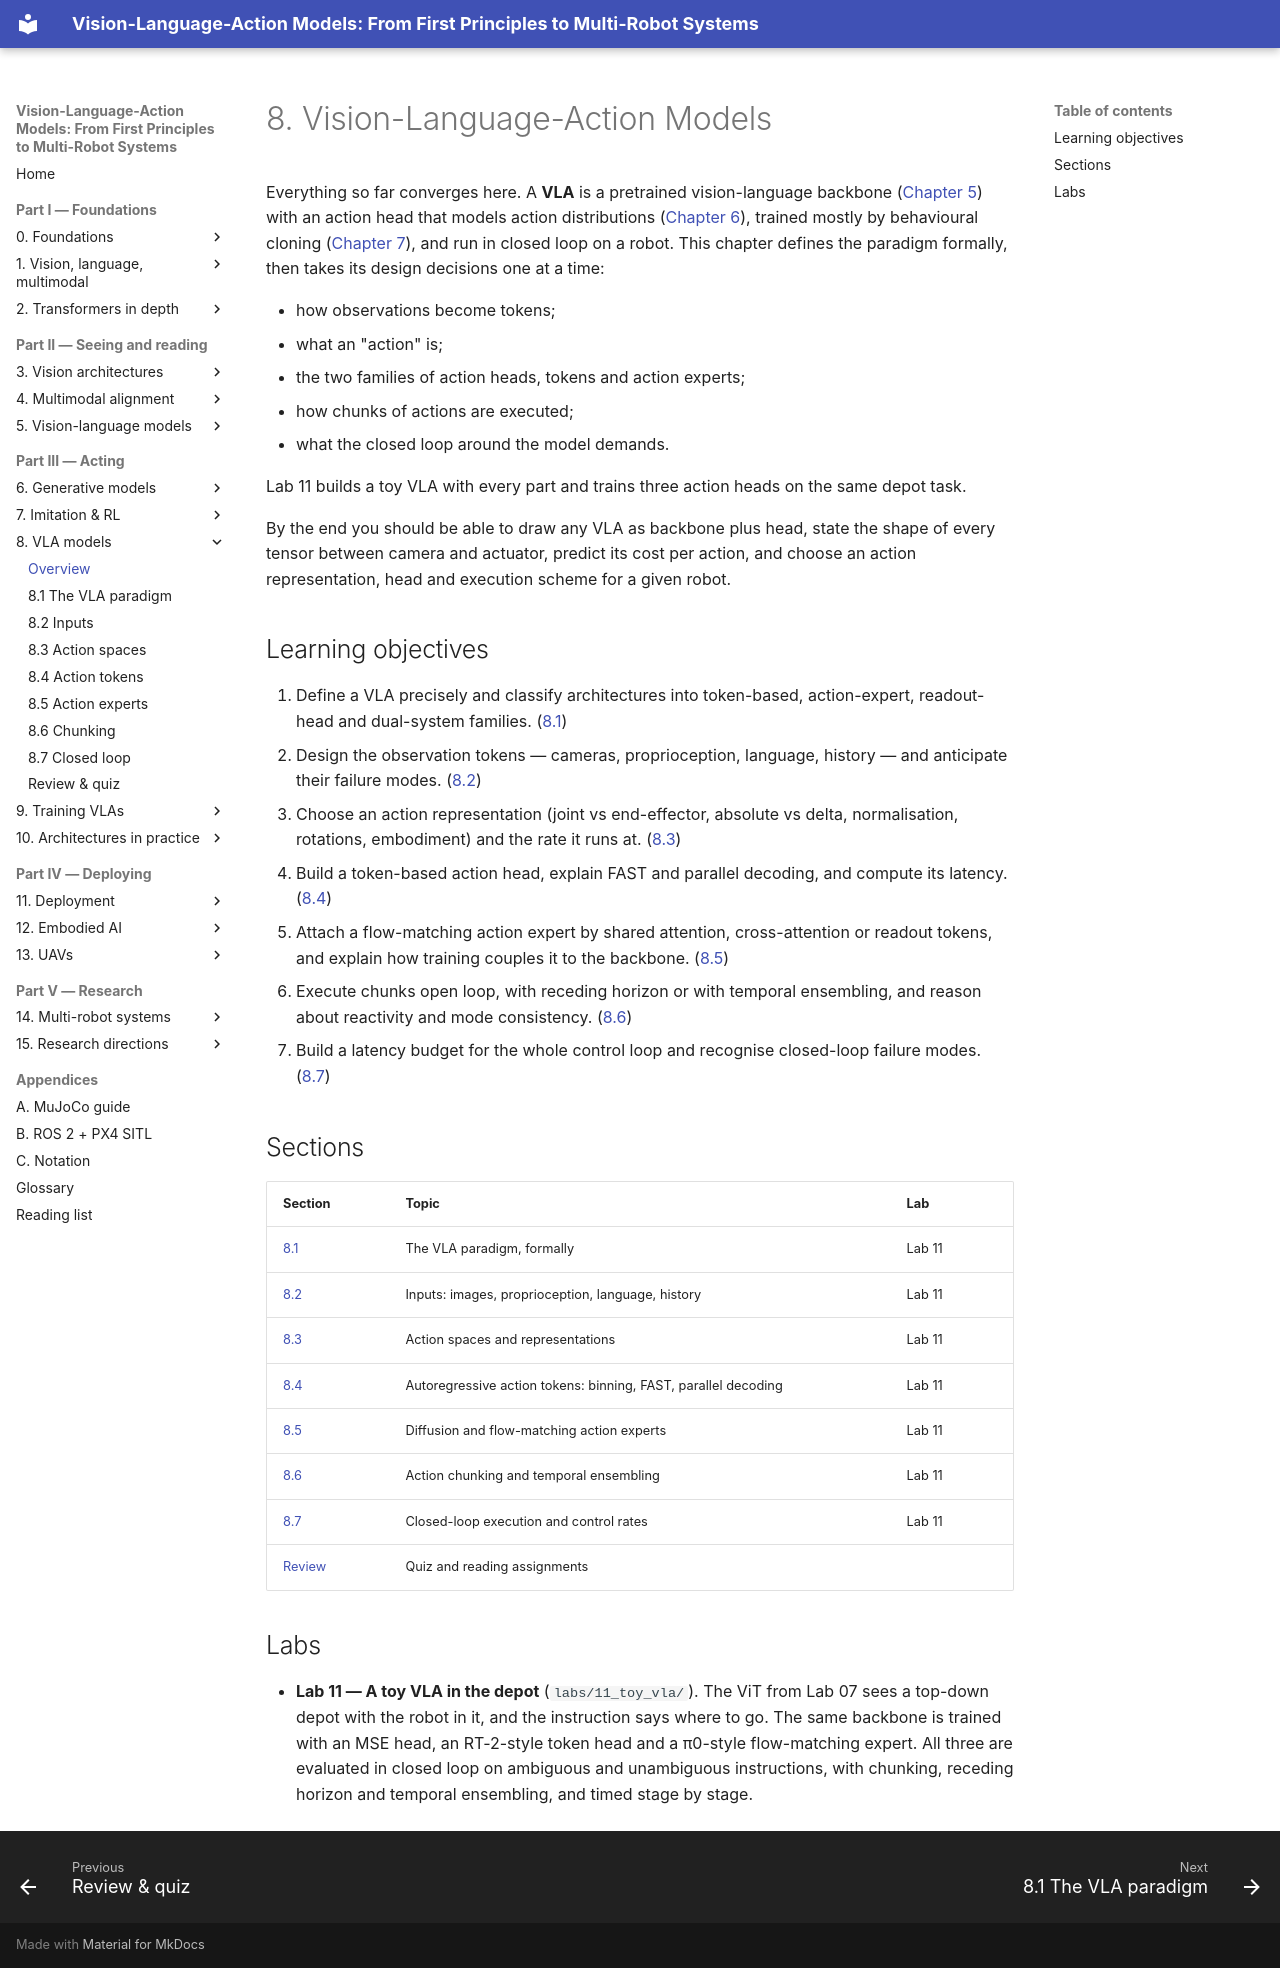

repository: invidia0/mr-vlas · page: chapters/08-vla/index.html · generator: mkdocs

# 8. Vision-Language-Action Models

Everything so far converges here. A **VLA** is a pretrained vision-language backbone ([Chapter 5](../05-vlms/index.md)) with an action head that models action distributions ([Chapter 6](../06-generative/index.md)), trained mostly by behavioural cloning ([Chapter 7](../07-decision-making/index.md)), and run in closed loop on a robot. This chapter defines the paradigm formally, then takes its design decisions one at a time:

- how observations become tokens;
- what an "action" is;
- the two families of action heads, tokens and action experts;
- how chunks of actions are executed;
- what the closed loop around the model demands.

Lab 11 builds a toy VLA with every part and trains three action heads on the same depot task.

By the end you should be able to draw any VLA as backbone plus head, state the shape of every tensor between camera and actuator, predict its cost per action, and choose an action representation, head and execution scheme for a given robot.

## Learning objectives

1. Define a VLA precisely and classify architectures into token-based, action-expert, readout-head and dual-system families. ([8.1](definition.md))
2. Design the observation tokens — cameras, proprioception, language, history — and anticipate their failure modes. ([8.2](inputs.md))
3. Choose an action representation (joint vs end-effector, absolute vs delta, normalisation, rotations, embodiment) and the rate it runs at. ([8.3](action-spaces.md))
4. Build a token-based action head, explain FAST and parallel decoding, and compute its latency. ([8.4](action-tokens.md))
5. Attach a flow-matching action expert by shared attention, cross-attention or readout tokens, and explain how training couples it to the backbone. ([8.5](action-experts.md))
6. Execute chunks open loop, with receding horizon or with temporal ensembling, and reason about reactivity and mode consistency. ([8.6](chunking.md))
7. Build a latency budget for the whole control loop and recognise closed-loop failure modes. ([8.7](closed-loop.md))

## Sections

| Section | Topic | Lab |
|---|---|---|
| [8.1](definition.md) | The VLA paradigm, formally | Lab 11 |
| [8.2](inputs.md) | Inputs: images, proprioception, language, history | Lab 11 |
| [8.3](action-spaces.md) | Action spaces and representations | Lab 11 |
| [8.4](action-tokens.md) | Autoregressive action tokens: binning, FAST, parallel decoding | Lab 11 |
| [8.5](action-experts.md) | Diffusion and flow-matching action experts | Lab 11 |
| [8.6](chunking.md) | Action chunking and temporal ensembling | Lab 11 |
| [8.7](closed-loop.md) | Closed-loop execution and control rates | Lab 11 |
| [Review](review.md) | Quiz and reading assignments | |

## Labs

- **Lab 11 — A toy VLA in the depot** (`labs/11_toy_vla/`). The ViT from Lab 07 sees a top-down depot with the robot in it, and the instruction says where to go. The same backbone is trained with an MSE head, an RT-2-style token head and a π0-style flow-matching expert. All three are evaluated in closed loop on ambiguous and unambiguous instructions, with chunking, receding horizon and temporal ensembling, and timed stage by stage.
